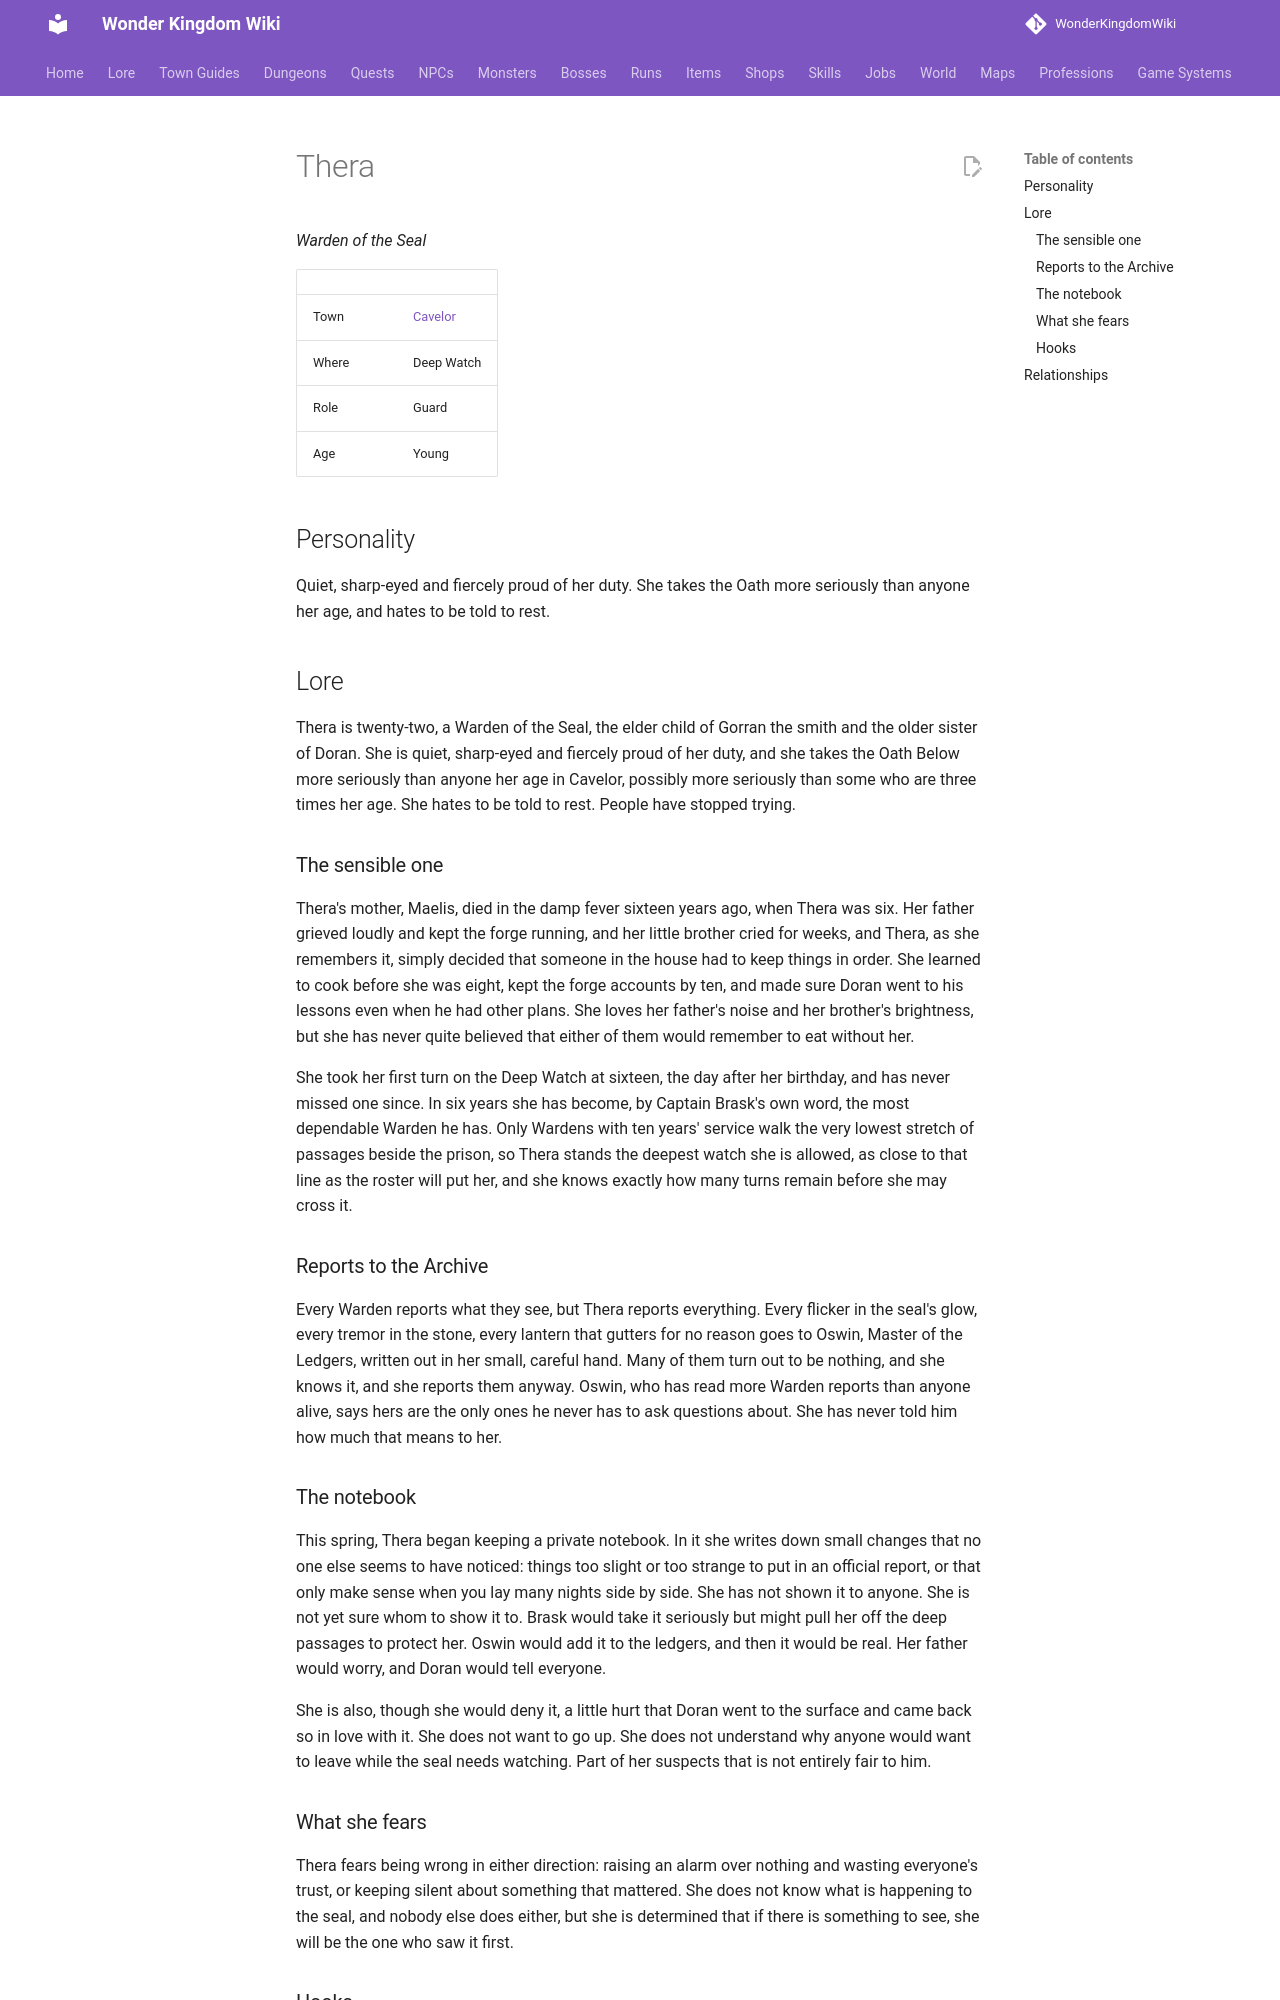

repository: alonohana627/WonderKingdomWiki · page: lore/people/cavelor/warden_thera/index.html · generator: mkdocs

<!-- Generated by tools/people.py from data/people/. Do not edit: changes are overwritten. -->

# Thera

*Warden of the Seal*

|  |  |
|---|---|
| Town | [Cavelor](../../towns/cavelor.md) |
| Where | Deep Watch |
| Role | Guard |
| Age | Young |

## Personality

Quiet, sharp-eyed and fiercely proud of her duty. She takes the Oath more seriously than anyone her age, and hates to be told to rest.

## Lore

Thera is twenty-two, a Warden of the Seal, the elder child of Gorran the smith and the older sister of Doran. She is quiet, sharp-eyed and fiercely proud of her duty, and she takes the Oath Below more seriously than anyone her age in Cavelor, possibly more seriously than some who are three times her age. She hates to be told to rest. People have stopped trying.

### The sensible one

Thera's mother, Maelis, died in the damp fever sixteen years ago, when Thera was six. Her father grieved loudly and kept the forge running, and her little brother cried for weeks, and Thera, as she remembers it, simply decided that someone in the house had to keep things in order. She learned to cook before she was eight, kept the forge accounts by ten, and made sure Doran went to his lessons even when he had other plans. She loves her father's noise and her brother's brightness, but she has never quite believed that either of them would remember to eat without her.

She took her first turn on the Deep Watch at sixteen, the day after her birthday, and has never missed one since. In six years she has become, by Captain Brask's own word, the most dependable Warden he has. Only Wardens with ten years' service walk the very lowest stretch of passages beside the prison, so Thera stands the deepest watch she is allowed, as close to that line as the roster will put her, and she knows exactly how many turns remain before she may cross it.

### Reports to the Archive

Every Warden reports what they see, but Thera reports everything. Every flicker in the seal's glow, every tremor in the stone, every lantern that gutters for no reason goes to Oswin, Master of the Ledgers, written out in her small, careful hand. Many of them turn out to be nothing, and she knows it, and she reports them anyway. Oswin, who has read more Warden reports than anyone alive, says hers are the only ones he never has to ask questions about. She has never told him how much that means to her.

### The notebook

This spring, Thera began keeping a private notebook. In it she writes down small changes that no one else seems to have noticed: things too slight or too strange to put in an official report, or that only make sense when you lay many nights side by side. She has not shown it to anyone. She is not yet sure whom to show it to. Brask would take it seriously but might pull her off the deep passages to protect her. Oswin would add it to the ledgers, and then it would be real. Her father would worry, and Doran would tell everyone.

She is also, though she would deny it, a little hurt that Doran went to the surface and came back so in love with it. She does not want to go up. She does not understand why anyone would want to leave while the seal needs watching. Part of her suspects that is not entirely fair to him.
